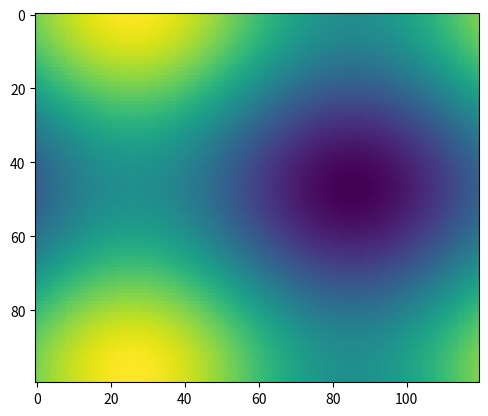

Recreate this plot in Python. (Note: this script raises an exception after producing the figure.)
"""

an animated image

"""

import numpy as np
import matplotlib.pyplot as plt
import matplotlib.animation as animation

fig = plt.figure()


def f(x, y):
    return np.sin(x) + np.cos(y)


x = np.linspace(0, 2 * np.pi, 120)
y = np.linspace(0, 2 * np.pi, 100).reshape(-1, 1)
im = plt.imshow(f(x, y), animated=True)


def updatefig(*args):
    global x, y
    x += np.pi / 15
    y += np.pi / 20
    im.set_array(f(x, y))
    return im


ani = animation.FuncAnimation(fig, updatefig, interval=50, blit=True)
plt.show()
